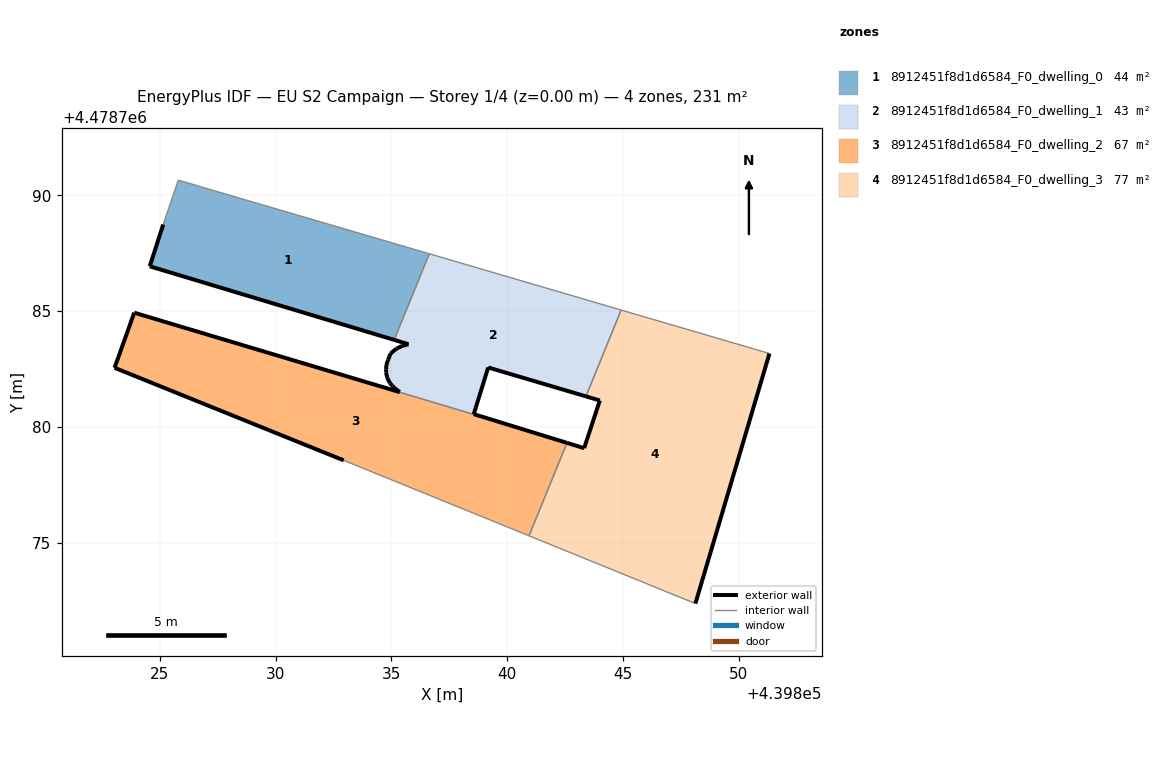
=== STOREY PLAN SPEC (per zone: floor XY polygon, exterior-wall plan segments, windows/doors) ===
zone 1: 8912451f8d1d6584_F0_dwelling_0  (44.2 m²)
  floor: (439835.12, 4478783.76) (439836.64, 4478787.48) (439825.80, 4478790.66) (439825.14, 4478788.74) (439824.56, 4478786.93)
  exterior wall: (439835.12, 4478783.76) – (439824.56, 4478786.93)  [11.0 m]
  exterior wall: (439824.56, 4478786.93) – (439825.14, 4478788.74)  [1.9 m]
  interior walls: 3
zone 2: 8912451f8d1d6584_F0_dwelling_1  (43.0 m²)
  floor: (439843.40, 4478781.32) (439844.92, 4478785.05) (439836.64, 4478787.48) (439835.12, 4478783.76) (439835.74, 4478783.57) (439835.46, 4478783.50) (439835.21, 4478783.38) (439834.96, 4478783.17) (439834.91, 4478783.03) (439834.86, 4478782.90) (439834.78, 4478782.67) (439834.77, 4478782.49) (439834.77, 4478782.36) (439834.82, 4478782.12) (439834.93, 4478781.89) (439835.06, 4478781.76) (439835.12, 4478781.68) (439835.36, 4478781.50) (439835.57, 4478781.43) (439838.56, 4478780.55) (439839.18, 4478782.57)
  exterior wall: (439834.78, 4478782.67) – (439834.86, 4478782.90)  [0.2 m]
  exterior wall: (439834.86, 4478782.90) – (439834.91, 4478783.03)  [0.1 m]
  exterior wall: (439834.91, 4478783.03) – (439834.96, 4478783.17)  [0.1 m]
  exterior wall: (439834.96, 4478783.17) – (439835.21, 4478783.38)  [0.3 m]
  exterior wall: (439835.21, 4478783.38) – (439835.46, 4478783.50)  [0.3 m]
  exterior wall: (439835.46, 4478783.50) – (439835.74, 4478783.57)  [0.3 m]
  exterior wall: (439835.74, 4478783.57) – (439835.12, 4478783.76)  [0.6 m]
  exterior wall: (439843.40, 4478781.32) – (439839.18, 4478782.57)  [4.4 m]
  exterior wall: (439839.18, 4478782.57) – (439838.56, 4478780.55)  [2.1 m]
  exterior wall: (439838.56, 4478780.55) – (439838.55, 4478780.54)  [0.0 m]
  exterior wall: (439835.35, 4478781.50) – (439835.36, 4478781.50)  [0.0 m]
  exterior wall: (439835.12, 4478781.69) – (439835.06, 4478781.76)  [0.1 m]
  exterior wall: (439835.06, 4478781.76) – (439834.93, 4478781.89)  [0.2 m]
  exterior wall: (439834.93, 4478781.89) – (439834.82, 4478782.12)  [0.3 m]
  exterior wall: (439834.82, 4478782.12) – (439834.77, 4478782.36)  [0.2 m]
  exterior wall: (439834.77, 4478782.36) – (439834.77, 4478782.49)  [0.1 m]
  exterior wall: (439834.77, 4478782.49) – (439834.78, 4478782.67)  [0.2 m]
  exterior wall: (439835.35, 4478781.51) – (439835.12, 4478781.68)  [0.3 m]
  interior walls: 6
zone 3: 8912451f8d1d6584_F0_dwelling_2  (66.6 m²)
  floor: (439840.94, 4478775.29) (439842.58, 4478779.31) (439838.56, 4478780.55) (439838.55, 4478780.54) (439835.57, 4478781.43) (439835.36, 4478781.49) (439835.35, 4478781.50) (439823.89, 4478784.93) (439823.04, 4478782.55) (439832.94, 4478778.55) (439832.99, 4478778.53)
  exterior wall: (439832.94, 4478778.55) – (439823.04, 4478782.55)  [10.7 m]
  exterior wall: (439823.04, 4478782.55) – (439823.89, 4478784.93)  [2.5 m]
  exterior wall: (439823.89, 4478784.93) – (439835.35, 4478781.50)  [12.0 m]
  exterior wall: (439838.56, 4478780.55) – (439842.58, 4478779.31)  [4.2 m]
  interior walls: 5
zone 4: 8912451f8d1d6584_F0_dwelling_3  (76.9 m²)
  floor: (439848.13, 4478772.37) (439851.33, 4478783.17) (439844.92, 4478785.05) (439843.40, 4478781.32) (439844.00, 4478781.14) (439843.32, 4478779.08) (439842.58, 4478779.31) (439840.94, 4478775.29)
  exterior wall: (439842.58, 4478779.31) – (439843.32, 4478779.08)  [0.8 m]
  exterior wall: (439843.32, 4478779.08) – (439844.00, 4478781.14)  [2.2 m]
  exterior wall: (439844.00, 4478781.14) – (439843.40, 4478781.32)  [0.6 m]
  exterior wall: (439851.33, 4478783.17) – (439848.13, 4478772.37)  [11.3 m]
  interior walls: 4

=== DERIVED (storey summary) ===
Building: EU S2 Campaign
Storey: 1 of 4  (floor level z = 0.00 m)
Storey gross floor area: 230.7 m²
Zones on this storey: 4
  - 8912451f8d1d6584_F0_dwelling_0: floor 44.2 m²; exterior wall 12.9 m (38.8 m²); WWR 0.0%
  - 8912451f8d1d6584_F0_dwelling_1: floor 43.0 m²; exterior wall 10.0 m (29.9 m²); WWR 0.0%
  - 8912451f8d1d6584_F0_dwelling_2: floor 66.6 m²; exterior wall 29.4 m (88.1 m²); WWR 0.0%
  - 8912451f8d1d6584_F0_dwelling_3: floor 76.9 m²; exterior wall 14.8 m (44.5 m²); WWR 0.0%
Zone adjacency (shared interzone walls):
  - 8912451f8d1d6584_F0_dwelling_0 ↔ 8912451f8d1d6584_F0_dwelling_1
  - 8912451f8d1d6584_F0_dwelling_1 ↔ 8912451f8d1d6584_F0_dwelling_2
  - 8912451f8d1d6584_F0_dwelling_1 ↔ 8912451f8d1d6584_F0_dwelling_3
  - 8912451f8d1d6584_F0_dwelling_2 ↔ 8912451f8d1d6584_F0_dwelling_3